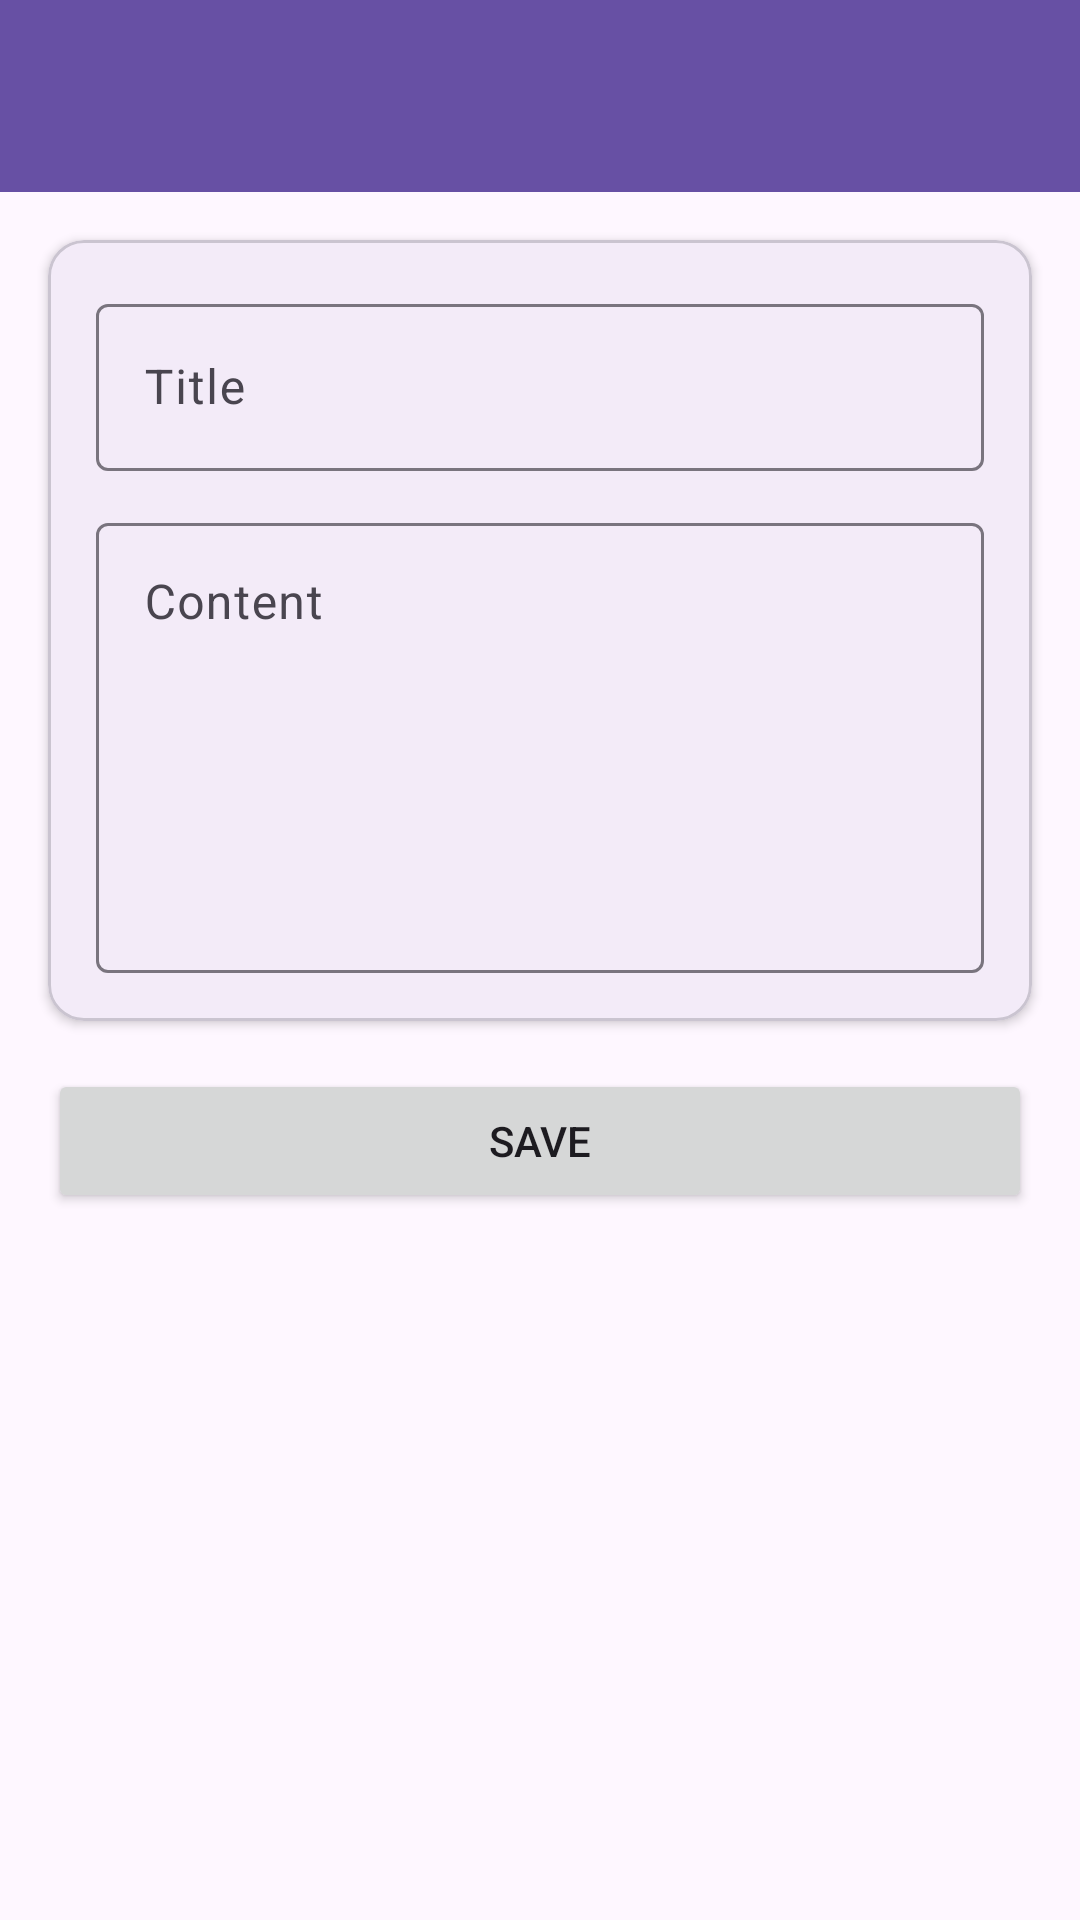

Produce the Android XML layout that renders to this screen, including the resource entries it uses.
<!-- AndroidManifest.xml: application theme Theme.Rizky3TIB -->
<!-- res/layout/activity_note_form.xml -->
<?xml version="1.0" encoding="utf-8"?>
<androidx.constraintlayout.widget.ConstraintLayout xmlns:android="http://schemas.android.com/apk/res/android"
    xmlns:app="http://schemas.android.com/apk/res-auto"
    xmlns:tools="http://schemas.android.com/tools"
    android:id="@+id/main"
    android:layout_width="match_parent"
    android:layout_height="match_parent"
    tools:context=".Note.NoteFormActivity"
    tools:ignore="HardcodedText">

    <androidx.appcompat.widget.Toolbar
        android:id="@+id/toolbar"
        android:layout_width="0dp"
        android:layout_height="?attr/actionBarSize"
        android:background="?attr/colorPrimary"
        app:layout_constraintEnd_toEndOf="parent"
        app:layout_constraintStart_toStartOf="parent"
        app:layout_constraintTop_toTopOf="parent"
        app:titleTextColor="@android:color/white" />

    <com.google.android.material.card.MaterialCardView
        android:id="@+id/cardForm"
        android:layout_width="0dp"
        android:layout_height="wrap_content"
        android:layout_margin="16dp"
        app:cardCornerRadius="12dp"
        app:cardElevation="2dp"
        app:layout_constraintEnd_toEndOf="parent"
        app:layout_constraintStart_toStartOf="parent"
        app:layout_constraintTop_toBottomOf="@id/toolbar">

        <LinearLayout
            android:layout_width="match_parent"
            android:layout_height="wrap_content"
            android:orientation="vertical"
            android:padding="16dp">

            <com.google.android.material.textfield.TextInputLayout
                android:layout_width="match_parent"
                android:layout_height="wrap_content"
                android:hint="Title">

                <com.google.android.material.textfield.TextInputEditText
                    android:id="@+id/etTitle"
                    android:layout_width="match_parent"
                    android:layout_height="wrap_content"
                    android:inputType="text" />
            </com.google.android.material.textfield.TextInputLayout>

            <com.google.android.material.textfield.TextInputLayout
                android:layout_width="match_parent"
                android:layout_height="wrap_content"
                android:layout_marginTop="12dp"
                android:hint="Content">

                <com.google.android.material.textfield.TextInputEditText
                    android:id="@+id/etContent"
                    android:layout_width="match_parent"
                    android:layout_height="150dp"
                    android:gravity="top|start"
                    android:inputType="textMultiLine" />
            </com.google.android.material.textfield.TextInputLayout>

        </LinearLayout>
    </com.google.android.material.card.MaterialCardView>

    <Button
        android:id="@+id/btnSaveNote"
        android:layout_width="0dp"
        android:layout_height="wrap_content"
        android:layout_marginHorizontal="16dp"
        android:layout_marginTop="16dp"
        android:text="Save"
        app:layout_constraintEnd_toEndOf="parent"
        app:layout_constraintStart_toStartOf="parent"
        app:layout_constraintTop_toBottomOf="@id/cardForm" />

</androidx.constraintlayout.widget.ConstraintLayout>
<!-- resources referenced by this layout -->
<resources>
  <style name="Theme.Rizky3TIB" parent="Base.Theme.Rizky3TIB" />
  <style name="Base.Theme.Rizky3TIB" parent="Theme.Material3.DayNight.NoActionBar">
          
          
      </style>
</resources>
